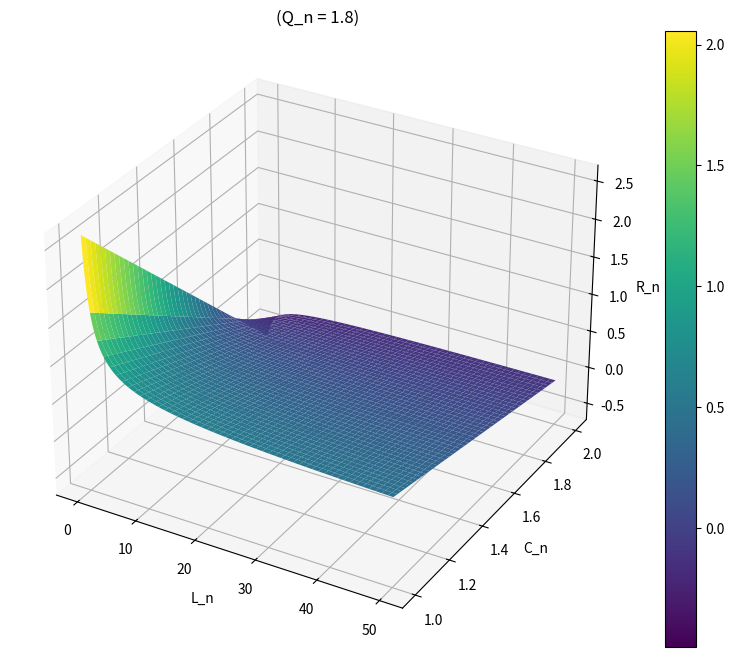

Reproduce this figure in Python.
import numpy as np
import matplotlib.pyplot as plt
from mpl_toolkits.mplot3d import Axes3D

# Диапазоны значений
L_n = np.linspace(0.01, 50, 300)  # от 10 до 10000
C_n = np.linspace(1, 2, 130)  # от 1 до 100
Q_n = 1.8  # фиксированное качество
t_sc = 1.0  # масштабный коэффициент
w_Q = 1.0   # вес качества
w_c = 1.0   # вес стоимости
w_l = 1.0   # вес длины

# сетка значений
L_grid, C_grid = np.meshgrid(L_n, C_n)

# R_n
R_n = (t_sc * (w_Q * Q_n - w_c * C_grid)) / (w_l * np.log10(L_grid+2))

# 3D график
fig = plt.figure(figsize=(10, 8))
ax = fig.add_subplot(111, projection='3d')

surf = ax.plot_surface(L_grid, C_grid, R_n,
                      cmap='viridis',
                      edgecolor='none')

# Настройка осей
ax.set_xlabel('L_n')
ax.set_ylabel('C_n')
ax.set_zlabel('R_n')
ax.set_title(f'(Q_n = {Q_n})')


fig.colorbar(surf)

plt.show()